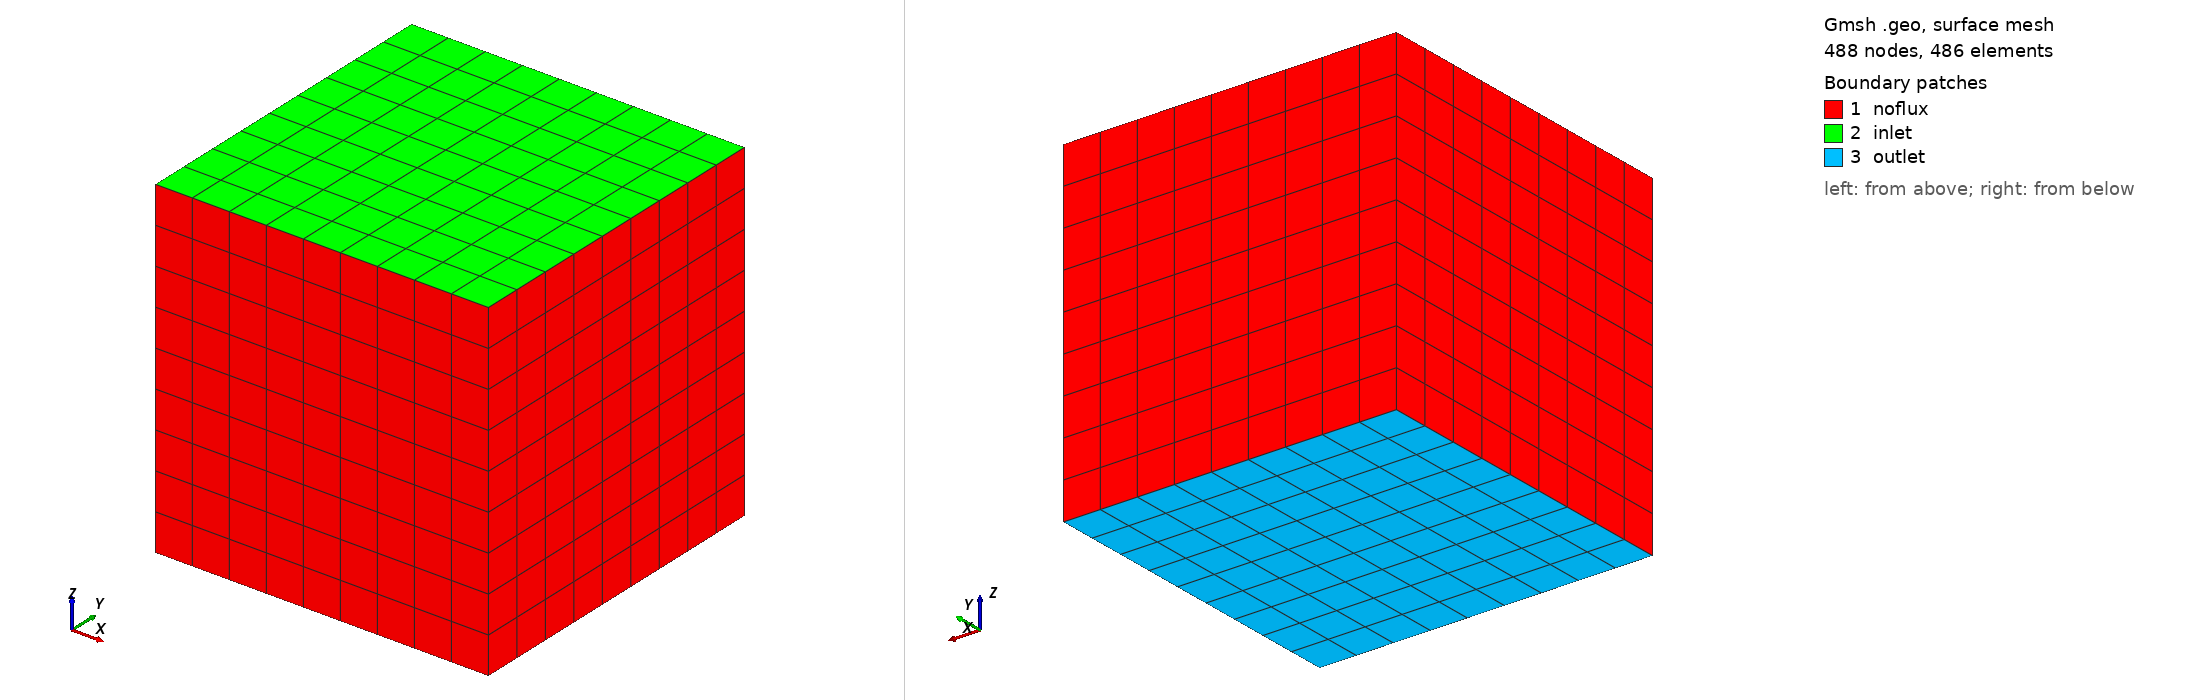

Gmsh geometry script, surface-meshed: 488 nodes, 486 surface elements. Boundary patches (legend numbers): 1 noflux, 2 inlet, 3 outlet. Left view from above one corner, right view from below the opposite corner. Legend entries are the model's physical surfaces. The drawing asked Gmsh for element sizes between 1% and 20% of the model's largest extent; the script's own settings can give other sizes.

=== Copia de jose_simple.geo (drawn) ===
//  Geo file generated by Discrete Fracture Network methods 
// Fracture #1 

// POINTS DEFINITION 

h = 100000;

Point(1) = {0,0,0,h};
Point(2) = {2,0,0,h};
Point(3) = {0,2,0,h};
Point(4) = {2,2,0,h};
Point(5) = {0,0,2,h};
Point(6) = {2,0,2,h};
Point(7) = {0,2,2,h};
Point(8) = {2,2,2,h};




//
// // FACES DEFINITION
//
// Curve Loop(15) = {-10,6,2,-9};
// Surface(15) = {15};
// Curve Loop(17) = {12,7,-4,-8};
// Surface(17) = {17};
// Curve Loop(28) = {36,23,4,20};
// Surface(28) = {28};
// Curve Loop(29) = {-36,21,2,22};
// Surface(29) = {29};
// Curve Loop(30) = {-37,-24,7,20};
// Surface(30) = {30};
// Curve Loop(31) = {37,21,-6,-25};
// Surface(31) = {31};
// Curve Loop(32) = {-38,27,8,-23};
// Surface(32) = {32};
// Curve Loop(33) = {38,-22,-9,26};
// Surface(33) = {33};
// Curve Loop(34) = {-39,27,12,24};
// Surface(34) = {34};
// Curve Loop(35) = {39,25,10,26};
// Surface(35) = {35};
// Curve Loop(40) = {-36,-37,-39,38};
// Surface(40) = {40};
//
//
//
// // VOLUMES DEFINITION
//
// Surface Loop(3) = {15,29,31,33,35,40};
// Volume(3) = {3};
// Surface Loop(4) = {17,28,30,32,34,40};
// Volume(4) = {4};
//
//
// // COARSE ELEMENTS GROUPING
//
// Physical Volume("c1",1) = {3,4};
//
//
//
//  // FRACTURES
//
// frac1[] = {40};
//
// Physical Surface("Fracture2",2) = {frac1[]};
//
//
//
// // BOUNDARY CONDITIONS
//
// // Physical Surface("bc1",1) = {15,17,28,29,30,31,32,33,34,35};
// // Physical Surface("inlet") = {31,30};
// // Physical Surface("outlet") = {32,33};
// // Physical Surface("noflux") = {28,29,15,35,34,17};
// Physical Surface("inlet") = {17};
// Physical Surface("outlet") = {15};
// Physical Surface("noflux") = {29,28,31,30,35,34,33,32};
//
//
// BCfrac0[] = {36,37,39,38};
// Physical Curve("BCfrac0",10) = {BCfrac0[]};
//
// // OPTIONS
//
// Coherence Mesh;
// Transfinite Curve{:} = 2;
// Transfinite Surface{:};
// Transfinite Volume{:};
// Recombine Surface{:};
// Recombine Volume{:};//+


// //+
// Line(1) = {3, 4};
// //+
// Line(2) = {4, 8};
// //+
// Line(3) = {8, 7};
// //+
// Line(4) = {7, 3};
// //+
// Line(5) = {7, 5};
// //+
// Line(6) = {5, 6};
// //+
// Line(7) = {6, 8};
// //+
// Line(8) = {6, 2};
// //+
// Line(9) = {2, 4};
// //+
// Line(10) = {1, 3};
// //+
// Line(11) = {5, 1};
// //+
// Line(12) = {1, 2};
// //+
// Curve Loop(1) = {3, 5, 6, 7};
// //+
// Plane Surface(1) = {1};
// //+
// Curve Loop(2) = {7, -2, -9, -8};
// //+
// Plane Surface(2) = {2};
// //+
// Curve Loop(3) = {9, -1, -10, 12};
// //+
// Plane Surface(3) = {3};
// //+
// Curve Loop(4) = {4, -10, -11, -5};
// //+
// Plane Surface(4) = {4};
// //+
// Curve Loop(5) = {1, 2, 3, 4};
// //+
// Plane Surface(5) = {5};
// //+
// Curve Loop(6) = {12, -8, -6, 11};
// //+
// Plane Surface(6) = {6};
// //+
// Surface Loop(1) = {4, 5, 3, 2, 1, 6};
// //+
// Volume(1) = {1};
// Coherence Mesh;
// Transfinite Curve{:} = 2;
// Transfinite Surface{:};
// Transfinite Volume{:};
// Recombine Surface{:};
// Recombine Volume{:};//+
//+
Line(1) = {3, 4};
//+
Line(2) = {4, 8};
//+
Line(3) = {7, 8};
//+
Line(4) = {3, 7};
//+
Line(5) = {5, 7};
//+
Line(6) = {5, 6};
//+
Line(7) = {6, 8};
//+
Line(8) = {1, 3};
//+
Line(9) = {2, 4};
//+
Line(10) = {1, 2};
//+
Line(11) = {1, 5};
//+
Line(12) = {2, 6};
//+
Curve Loop(1) = {1, 2, -3, -4};
//+
Plane Surface(1) = {1};
//+
Curve Loop(2) = {3, -7, -6, 5};
//+
Plane Surface(2) = {2};
//+
Curve Loop(3) = {10, 12, -6, -11};
//+
Plane Surface(3) = {3};
//+
Curve Loop(4) = {1, -9, -10, 8};
//+
Plane Surface(4) = {4};
//+
Curve Loop(5) = {2, -7, -12, 9};
//+
Plane Surface(5) = {5};
//+
Curve Loop(6) = {4, -5, -11, 8};
//+
Plane Surface(6) = {6};
//+
Physical Surface("inlet") = {2};
//+
Physical Surface("outlet") = {4};
//+
Physical Surface("noflux") = {1, 5, 6, 3};
//+
Surface Loop(1) = {6, 1, 4, 5, 2, 3};
//+
Volume(1) = {1};
//+
Physical Volume("k33") = {1};

Coherence Mesh;
Transfinite Curve{:} = 10;
Transfinite Surface{:};
Transfinite Volume{:};
Recombine Surface{:};
Recombine Volume{:};//+
